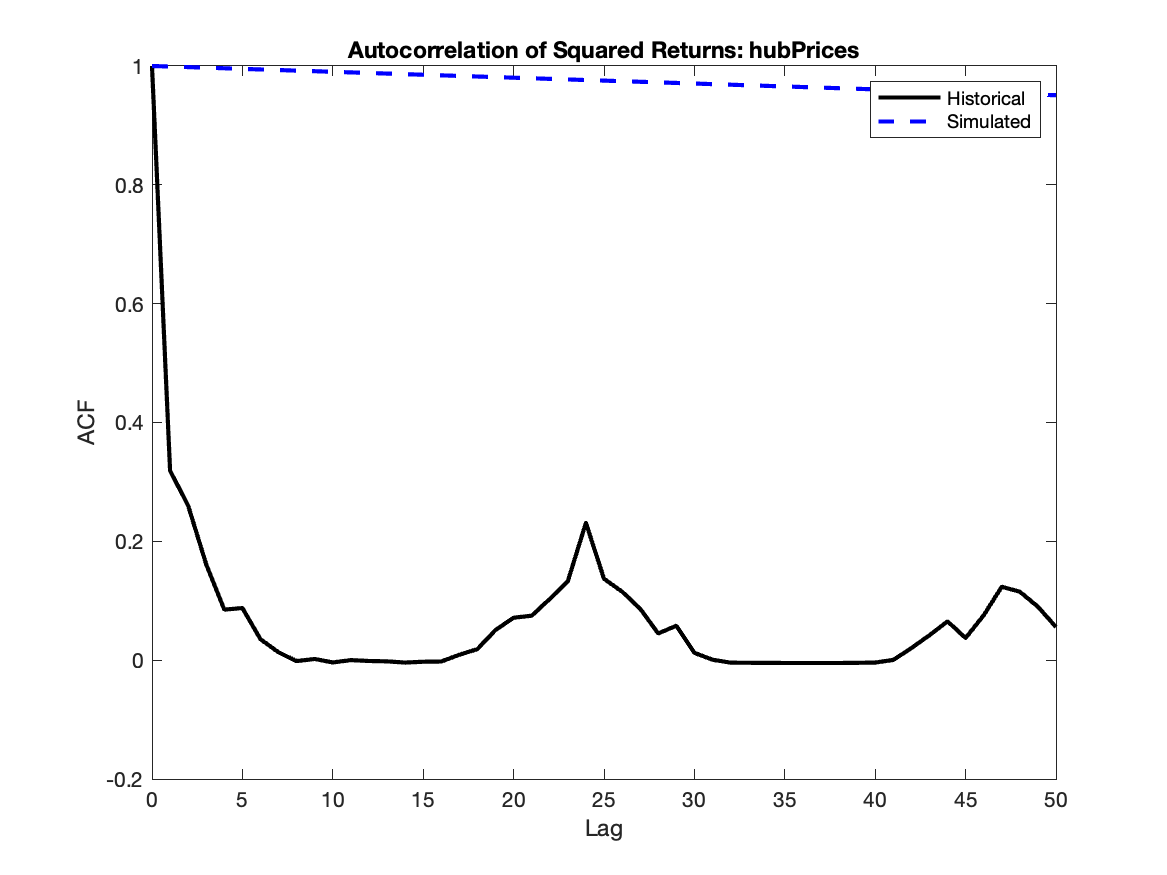

Source data for this figure (header and first rows):
Lag, HistoricalACF, SimulatedACF
0, 1, 1
1, 0.319, 0.9991
2, 0.26, 0.9982
3, 0.1612, 0.9972
4, 0.08505, 0.9962
5, 0.08769, 0.9952
6, 0.03526, 0.9942
7, 0.01317, 0.9932
8, -0.00152, 0.9922
9, 0.002009, 0.9912
10, -0.003816, 0.9902
11, 8.04571981590732e-05, 0.9892
12, -0.001375, 0.9882
13, -0.001994, 0.9873
14, -0.004043, 0.9863
15, -0.002625, 0.9853
16, -0.002253, 0.9843
17, 0.009129, 0.9833
18, 0.0186, 0.9823
19, 0.0509, 0.9813
20, 0.0714, 0.9803
21, 0.07481, 0.9793
22, 0.103, 0.9783
23, 0.133, 0.9774
24, 0.2311, 0.9764
25, 0.137, 0.9754
26, 0.1153, 0.9744
27, 0.08663, 0.9734
28, 0.04491, 0.9725
29, 0.058, 0.9715
30, 0.01233, 0.9705
31, 0.0007493, 0.9695
32, -0.004227, 0.9685
33, -0.004377, 0.9675
34, -0.004625, 0.9665
35, -0.004721, 0.9656
36, -0.004803, 0.9646
37, -0.004775, 0.9636
38, -0.004771, 0.9626
39, -0.004472, 0.9616
40, -0.004018, 0.9606
41, 0.0004049, 0.9597
42, 0.02035, 0.9587
43, 0.0419, 0.9577
44, 0.06529, 0.9567
45, 0.03732, 0.9557
46, 0.07553, 0.9547
47, 0.1236, 0.9537
48, 0.1151, 0.9528
49, 0.08994, 0.9518
50, 0.05577, 0.9508
